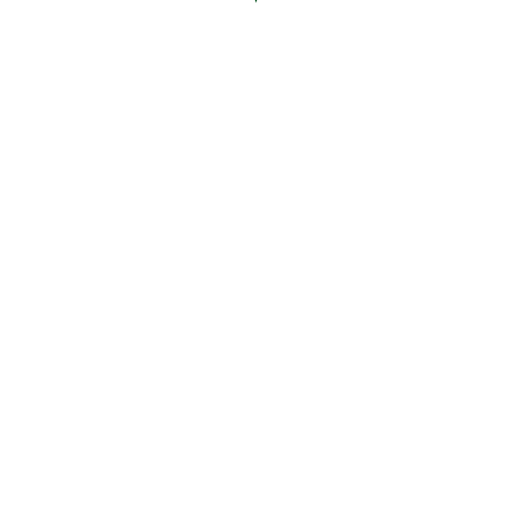
t = 0.00 s
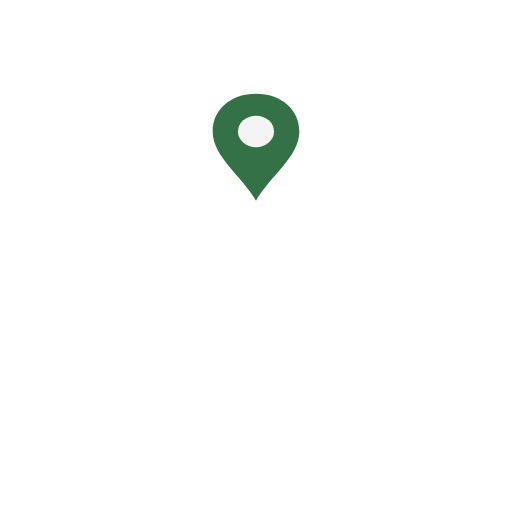
t = 0.16 s
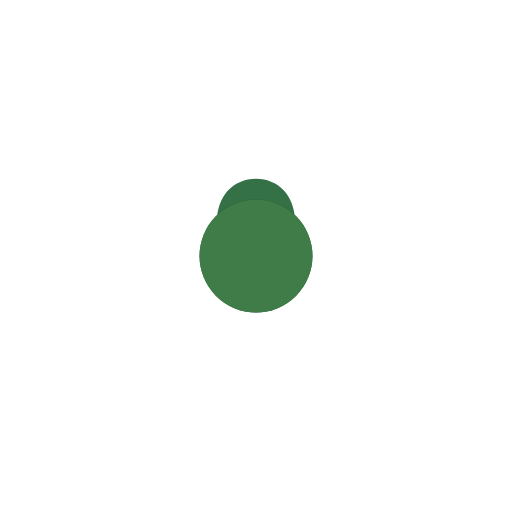
t = 0.32 s
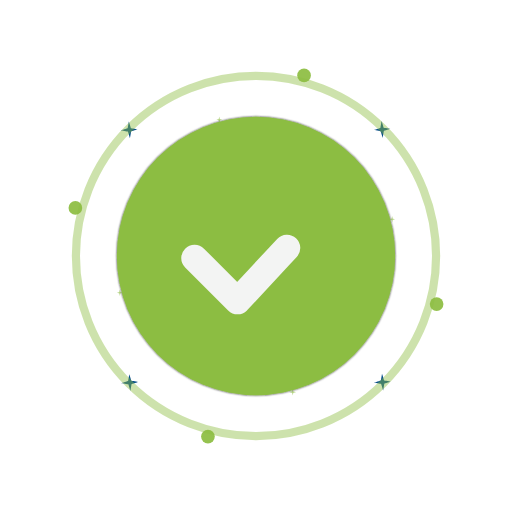
t = 0.48 s
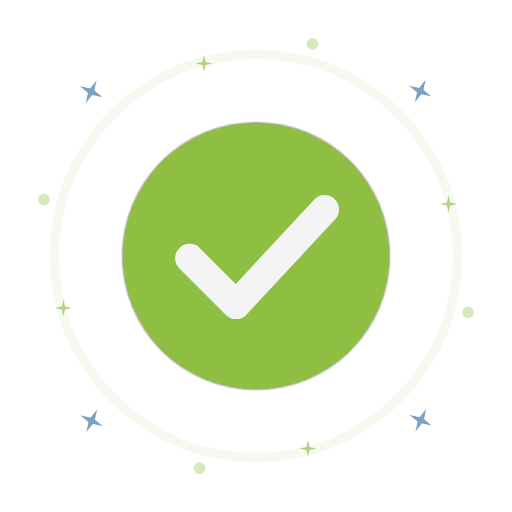
t = 0.64 s
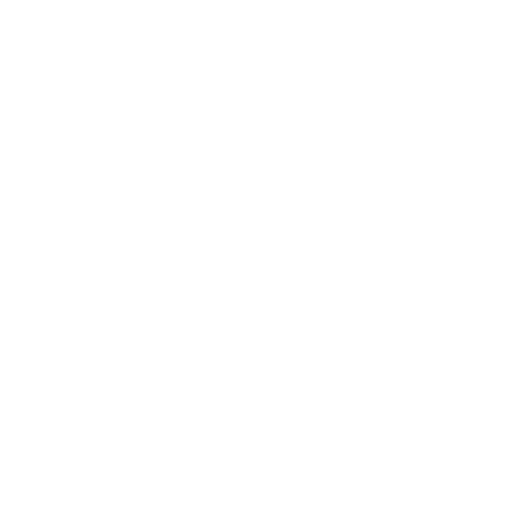
t = 0.80 s

The animated SVG that drew these frames (rendered in a browser with its animation timeline set to each time). Animation: 59 SMIL elements (animate=26,animateTransform=33); one cycle of 0.80 s.

<svg fill="none" height="100%" width="100%" viewBox="0 0 500 500" xmlns:xlink="http://www.w3.org/1999/xlink" xmlns="http://www.w3.org/2000/svg"><defs><filter filterUnits="userSpaceOnUse" height="200%" width="200%" y="-50%" x="-50%" id="f0"><feDropShadow result="dropShadow0" flood-opacity="0.89" flood-color="#000000" stdDeviation="1.2" dy="0" dx="0" in="SourceGraphic" /></filter></defs><g transform="matrix(1,0,0,1,250,250)" id="i1"><g id="i2"><rect height="536" width="536" y="-268" x="-268" fill-rule="evenodd" fill="#000000" fill-opacity="0" /></g></g><g display="inline" id="i3"><animate repeatCount="1" begin="0s" calcMode="discrete" dur="0.8s" values="inline; none; none" keyTimes="0; 0.6646; 1" attributeName="display" /><animate repeatCount="1" attributeName="opacity" dur="0.8s" begin="0s" fill="freeze" values="1; 1; 0; 0" keyTimes="0; 0.4167; 0.625; 1" keySplines="0 0 1 1; 0.32 0 0.67 0; 0 0 1 1" calcMode="spline" /><g transform="translate(250,-60)"><animateTransform repeatCount="1" type="translate" attributeName="transform" dur="0.8s" begin="0s" calcMode="spline" values="250 -60; 250 266; 250 232; 250 266; 250 266" keyTimes="0; 0.25; 0.375; 0.5; 1" keySplines="0.11 0 0.5 0; 0.5 1 0.89 1; 0.11 0 0.5 0; 0 0 1 1" fill="freeze" /><g transform="scale(2.9,3.7)"><animateTransform repeatCount="1" type="scale" attributeName="transform" dur="0.8s" begin="0s" calcMode="spline" values="2.9 3.7; 3.9 2.7; 3.15 3.45; 3.3 3.3; 2.1 2.1; 2.1 2.1" keyTimes="0; 0.25; 0.375; 0.4583; 0.625; 1" keySplines="0.11 0 0.5 0; 0.5 1 0.89 1; 0.42 0 0.58 1; 0.32 0 0.67 0; 0 0 1 1" fill="freeze" /><g transform="translate(0,17)"><g id="i4"><path fill="#347147" d="M0,0C-4,-8,-12,-14,-12,-22C-12,-29,-7,-34,0,-34C7,-34,12,-29,12,-22C12,-14,4,-8,0,0Z" /></g><g id="i4"><ellipse ry="5" rx="5" cy="-22" cx="0" fill="#f3f4f3" /></g></g></g></g></g><g transform="matrix(1,0,0,1,250,250)" display="none" id="i5"><animate repeatCount="1" begin="0s" calcMode="discrete" dur="0.8s" values="none; inline; inline" keyTimes="0; 0.4562; 1" attributeName="display" /><g opacity="0"><animate repeatCount="1" attributeName="opacity" dur="0.8s" begin="0s" fill="freeze" values="0; 0; 0.5; 0.99; 0.95; 0.89; 0.8; 0.69; 0.56; 0.4; 0.21; 0; 0; 0" keyTimes="0; 0.4583; 0.5; 0.5417; 0.5833; 0.625; 0.6667; 0.7083; 0.75; 0.7917; 0.8333; 0.875; 0.9583; 1"  calcMode="linear" /><g transform="translate(130.46,34.71)"><animateTransform repeatCount="1" type="translate" attributeName="transform" dur="0.8s" begin="0s" calcMode="linear" values="130.46 34.71; 130.46 34.71; 153.48 40.83; 171.4 45.6; 184.87 49.18; 194.52 51.75; 200.99 53.47; 204.91 54.51; 206.93 55.05; 207.67 55.24; 207.77 55.27; 207.77 55.27; 207.77 55.27" keyTimes="0; 0.5; 0.5417; 0.5833; 0.625; 0.6667; 0.7083; 0.75; 0.7917; 0.8333; 0.875; 0.9583; 1"  fill="freeze" /><g transform="scale(0.3,0.3)"><animateTransform repeatCount="1" type="scale" attributeName="transform" dur="0.8s" begin="0s" calcMode="linear" values="0.3 0.3; 0.3 0.3; 0.61 0.61; 0.88 0.88; 1.08 1.08; 1.19 1.19; 1.19 1.19; 1.08 1.08; 0.88 0.88; 0.61 0.61; 0.3 0.3; 0.3 0.3; 0.3 0.3" keyTimes="0; 0.5; 0.5417; 0.5833; 0.625; 0.6667; 0.7083; 0.75; 0.7917; 0.8333; 0.875; 0.9583; 1"  fill="freeze" /><g id="i4" transform="translate(0,0)"><ellipse ry="7" rx="7" cy="0" cx="0" fill="#8ebe42" /></g></g></g></g><g opacity="0"><animate repeatCount="1" attributeName="opacity" dur="0.8s" begin="0s" fill="freeze" values="0; 0; 0.5; 0.99; 0.95; 0.89; 0.8; 0.69; 0.56; 0.4; 0.21; 0; 0; 0" keyTimes="0; 0.5; 0.5417; 0.5833; 0.625; 0.6667; 0.7083; 0.75; 0.7917; 0.8333; 0.875; 0.9167; 0.9583; 1"  calcMode="linear" /><g transform="translate(99.17,98.82)"><animateTransform repeatCount="1" type="translate" attributeName="transform" dur="0.8s" begin="0s" calcMode="linear" values="99.17 98.82; 99.17 98.82; 118.15 117.73; 132.93 132.45; 144.04 143.52; 152 151.45; 157.33 156.76; 160.57 159.99; 162.23 161.65; 162.84 162.25; 162.93 162.34; 162.93 162.34; 162.93 162.34" keyTimes="0; 0.5417; 0.5833; 0.625; 0.6667; 0.7083; 0.75; 0.7917; 0.8333; 0.875; 0.9167; 0.9583; 1"  fill="freeze" /><g transform="rotate(0)"><animateTransform repeatCount="1" type="rotate" attributeName="transform" dur="0.8s" begin="0s" calcMode="linear" values="0; 6; 12; 18; 24; 30; 36; 42; 48; 54; 60; 66; 72; 78; 84; 90; 96; 102; 108; 114; 120; 126; 132; 138; 138" keyTimes="0; 0.0417; 0.0833; 0.125; 0.1667; 0.2083; 0.25; 0.2917; 0.3333; 0.375; 0.4167; 0.4583; 0.5; 0.5417; 0.5833; 0.625; 0.6667; 0.7083; 0.75; 0.7917; 0.8333; 0.875; 0.9167; 0.9583; 1"  fill="freeze" /><g transform="scale(0.3,0.3)"><animateTransform repeatCount="1" type="scale" attributeName="transform" dur="0.8s" begin="0s" calcMode="linear" values="0.3 0.3; 0.3 0.3; 0.64 0.64; 0.94 0.94; 1.17 1.17; 1.28 1.28; 1.28 1.28; 1.17 1.17; 0.94 0.94; 0.64 0.64; 0.3 0.3; 0.3 0.3; 0.3 0.3" keyTimes="0; 0.5417; 0.5833; 0.625; 0.6667; 0.7083; 0.75; 0.7917; 0.8333; 0.875; 0.9167; 0.9583; 1"  fill="freeze" /><g id="i4" transform="translate(0,0)"><path d="M0,-11C0,-11,2.12,-2.12,2.12,-2.12C2.12,-2.12,11,0,11,0C11,0,2.12,2.12,2.12,2.12C2.12,2.12,0,11,0,11C0,11,-2.12,2.12,-2.12,2.12C-2.12,2.12,-11,0,-11,0C-11,0,-2.12,-2.12,-2.12,-2.12C-2.12,-2.12,0,-11,0,-11Z" fill="#054c88" /></g></g></g></g></g><g opacity="0"><animate repeatCount="1" attributeName="opacity" dur="0.8s" begin="0s" fill="freeze" values="0; 0; 0.5; 0.99; 0.95; 0.89; 0.8; 0.69; 0.56; 0.4; 0.21; 0; 0" keyTimes="0; 0.5417; 0.5833; 0.625; 0.6667; 0.7083; 0.75; 0.7917; 0.8333; 0.875; 0.9167; 0.9583; 1"  calcMode="linear" /><g transform="translate(33.87,125.51)"><animateTransform repeatCount="1" type="translate" attributeName="transform" dur="0.8s" begin="0s" calcMode="linear" values="33.87 125.51; 33.87 125.51; 39.3 145.63; 43.53 161.29; 46.71 173.07; 48.98 181.5; 50.51 187.16; 51.44 190.59; 51.91 192.35; 52.09 193; 52.11 193.09; 52.11 193.09" keyTimes="0; 0.5833; 0.625; 0.6667; 0.7083; 0.75; 0.7917; 0.8333; 0.875; 0.9167; 0.9583; 1"  fill="freeze" /><g transform="scale(0.3,0.3)"><animateTransform repeatCount="1" type="scale" attributeName="transform" dur="0.8s" begin="0s" calcMode="linear" values="0.3 0.3; 0.3 0.3; 0.57 0.57; 0.81 0.81; 0.99 0.99; 1.09 1.09; 1.09 1.09; 0.99 0.99; 0.81 0.81; 0.57 0.57; 0.3 0.3; 0.3 0.3" keyTimes="0; 0.5833; 0.625; 0.6667; 0.7083; 0.75; 0.7917; 0.8333; 0.875; 0.9167; 0.9583; 1"  fill="freeze" /><g id="i4" transform="translate(0,0)"><path d="M0,-8C0,-8,1.41,-1.41,1.41,-1.41C1.41,-1.41,8,0,8,0C8,0,1.41,1.41,1.41,1.41C1.41,1.41,0,8,0,8C0,8,-1.41,1.41,-1.41,1.41C-1.41,1.41,-8,0,-8,0C-8,0,-1.41,-1.41,-1.41,-1.41C-1.41,-1.41,0,-8,0,-8Z" fill="#8ebe42" /></g></g></g></g></g><g transform="matrix(1,0,0,1,250,250)" display="none" id="i6"><animate repeatCount="1" begin="0s" calcMode="discrete" dur="0.8s" values="none; inline; inline" keyTimes="0; 0.4562; 1" attributeName="display" /><g opacity="0"><animate repeatCount="1" attributeName="opacity" dur="0.8s" begin="0s" fill="freeze" values="0; 0; 0.5; 0.99; 0.95; 0.89; 0.8; 0.69; 0.56; 0.4; 0.21; 0; 0; 0" keyTimes="0; 0.4583; 0.5; 0.5417; 0.5833; 0.625; 0.6667; 0.7083; 0.75; 0.7917; 0.8333; 0.875; 0.9583; 1"  calcMode="linear" /><g transform="translate(-34.71,130.46)"><animateTransform repeatCount="1" type="translate" attributeName="transform" dur="0.8s" begin="0s" calcMode="linear" values="-34.71 130.46; -34.71 130.46; -40.83 153.48; -45.6 171.4; -49.18 184.87; -51.75 194.52; -53.47 200.99; -54.51 204.91; -55.05 206.93; -55.24 207.67; -55.27 207.77; -55.27 207.77; -55.27 207.77" keyTimes="0; 0.5; 0.5417; 0.5833; 0.625; 0.6667; 0.7083; 0.75; 0.7917; 0.8333; 0.875; 0.9583; 1"  fill="freeze" /><g transform="scale(0.3,0.3)"><animateTransform repeatCount="1" type="scale" attributeName="transform" dur="0.8s" begin="0s" calcMode="linear" values="0.3 0.3; 0.3 0.3; 0.61 0.61; 0.88 0.88; 1.08 1.08; 1.19 1.19; 1.19 1.19; 1.08 1.08; 0.88 0.88; 0.61 0.61; 0.3 0.3; 0.3 0.3; 0.3 0.3" keyTimes="0; 0.5; 0.5417; 0.5833; 0.625; 0.6667; 0.7083; 0.75; 0.7917; 0.8333; 0.875; 0.9583; 1"  fill="freeze" /><g id="i4" transform="translate(0,0)"><ellipse ry="7" rx="7" cy="0" cx="0" fill="#8ebe42" /></g></g></g></g><g opacity="0"><animate repeatCount="1" attributeName="opacity" dur="0.8s" begin="0s" fill="freeze" values="0; 0; 0.5; 0.99; 0.95; 0.89; 0.8; 0.69; 0.56; 0.4; 0.21; 0; 0; 0" keyTimes="0; 0.5; 0.5417; 0.5833; 0.625; 0.6667; 0.7083; 0.75; 0.7917; 0.8333; 0.875; 0.9167; 0.9583; 1"  calcMode="linear" /><g transform="translate(-98.82,99.17)"><animateTransform repeatCount="1" type="translate" attributeName="transform" dur="0.8s" begin="0s" calcMode="linear" values="-98.82 99.17; -98.82 99.17; -117.73 118.15; -132.45 132.93; -143.52 144.04; -151.45 151.99; -156.76 157.33; -159.99 160.56; -161.65 162.23; -162.25 162.84; -162.34 162.93; -162.34 162.93; -162.34 162.93" keyTimes="0; 0.5417; 0.5833; 0.625; 0.6667; 0.7083; 0.75; 0.7917; 0.8333; 0.875; 0.9167; 0.9583; 1"  fill="freeze" /><g transform="rotate(0)"><animateTransform repeatCount="1" type="rotate" attributeName="transform" dur="0.8s" begin="0s" calcMode="linear" values="0; 6; 12; 18; 24; 30; 36; 42; 48; 54; 60; 66; 72; 78; 84; 90; 96; 102; 108; 114; 120; 126; 132; 138; 138" keyTimes="0; 0.0417; 0.0833; 0.125; 0.1667; 0.2083; 0.25; 0.2917; 0.3333; 0.375; 0.4167; 0.4583; 0.5; 0.5417; 0.5833; 0.625; 0.6667; 0.7083; 0.75; 0.7917; 0.8333; 0.875; 0.9167; 0.9583; 1"  fill="freeze" /><g transform="scale(0.3,0.3)"><animateTransform repeatCount="1" type="scale" attributeName="transform" dur="0.8s" begin="0s" calcMode="linear" values="0.3 0.3; 0.3 0.3; 0.64 0.64; 0.94 0.94; 1.17 1.17; 1.28 1.28; 1.28 1.28; 1.17 1.17; 0.94 0.94; 0.64 0.64; 0.3 0.3; 0.3 0.3; 0.3 0.3" keyTimes="0; 0.5417; 0.5833; 0.625; 0.6667; 0.7083; 0.75; 0.7917; 0.8333; 0.875; 0.9167; 0.9583; 1"  fill="freeze" /><g id="i4" transform="translate(0,0)"><path d="M0,-11C0,-11,2.12,-2.12,2.12,-2.12C2.12,-2.12,11,0,11,0C11,0,2.12,2.12,2.12,2.12C2.12,2.12,0,11,0,11C0,11,-2.12,2.12,-2.12,2.12C-2.12,2.12,-11,0,-11,0C-11,0,-2.12,-2.12,-2.12,-2.12C-2.12,-2.12,0,-11,0,-11Z" fill="#054c88" /></g></g></g></g></g><g opacity="0"><animate repeatCount="1" attributeName="opacity" dur="0.8s" begin="0s" fill="freeze" values="0; 0; 0.5; 0.99; 0.95; 0.89; 0.8; 0.69; 0.56; 0.4; 0.21; 0; 0" keyTimes="0; 0.5417; 0.5833; 0.625; 0.6667; 0.7083; 0.75; 0.7917; 0.8333; 0.875; 0.9167; 0.9583; 1"  calcMode="linear" /><g transform="translate(-125.51,33.87)"><animateTransform repeatCount="1" type="translate" attributeName="transform" dur="0.8s" begin="0s" calcMode="linear" values="-125.51 33.87; -125.51 33.87; -145.63 39.3; -161.29 43.53; -173.07 46.71; -181.5 48.98; -187.16 50.51; -190.59 51.44; -192.35 51.91; -193 52.09; -193.09 52.11; -193.09 52.11" keyTimes="0; 0.5833; 0.625; 0.6667; 0.7083; 0.75; 0.7917; 0.8333; 0.875; 0.9167; 0.9583; 1"  fill="freeze" /><g transform="scale(0.3,0.3)"><animateTransform repeatCount="1" type="scale" attributeName="transform" dur="0.8s" begin="0s" calcMode="linear" values="0.3 0.3; 0.3 0.3; 0.57 0.57; 0.81 0.81; 0.99 0.99; 1.09 1.09; 1.09 1.09; 0.99 0.99; 0.81 0.81; 0.57 0.57; 0.3 0.3; 0.3 0.3" keyTimes="0; 0.5833; 0.625; 0.6667; 0.7083; 0.75; 0.7917; 0.8333; 0.875; 0.9167; 0.9583; 1"  fill="freeze" /><g id="i4" transform="translate(0,0)"><path d="M0,-8C0,-8,1.41,-1.41,1.41,-1.41C1.41,-1.41,8,0,8,0C8,0,1.41,1.41,1.41,1.41C1.41,1.41,0,8,0,8C0,8,-1.41,1.41,-1.41,1.41C-1.41,1.41,-8,0,-8,0C-8,0,-1.41,-1.41,-1.41,-1.41C-1.41,-1.41,0,-8,0,-8Z" fill="#8ebe42" /></g></g></g></g></g><g transform="matrix(1,0,0,1,250,250)" display="none" id="i7"><animate repeatCount="1" begin="0s" calcMode="discrete" dur="0.8s" values="none; inline; inline" keyTimes="0; 0.4562; 1" attributeName="display" /><g opacity="0"><animate repeatCount="1" attributeName="opacity" dur="0.8s" begin="0s" fill="freeze" values="0; 0; 0.5; 0.99; 0.95; 0.89; 0.8; 0.69; 0.56; 0.4; 0.21; 0; 0; 0" keyTimes="0; 0.4583; 0.5; 0.5417; 0.5833; 0.625; 0.6667; 0.7083; 0.75; 0.7917; 0.8333; 0.875; 0.9583; 1"  calcMode="linear" /><g transform="translate(-130.46,-34.71)"><animateTransform repeatCount="1" type="translate" attributeName="transform" dur="0.8s" begin="0s" calcMode="linear" values="-130.46 -34.71; -130.46 -34.71; -153.47 -40.83; -171.4 -45.6; -184.87 -49.18; -194.52 -51.75; -200.99 -53.47; -204.91 -54.51; -206.93 -55.05; -207.67 -55.25; -207.77 -55.27; -207.77 -55.27; -207.77 -55.27" keyTimes="0; 0.5; 0.5417; 0.5833; 0.625; 0.6667; 0.7083; 0.75; 0.7917; 0.8333; 0.875; 0.9583; 1"  fill="freeze" /><g transform="scale(0.3,0.3)"><animateTransform repeatCount="1" type="scale" attributeName="transform" dur="0.8s" begin="0s" calcMode="linear" values="0.3 0.3; 0.3 0.3; 0.61 0.61; 0.88 0.88; 1.08 1.08; 1.19 1.19; 1.19 1.19; 1.08 1.08; 0.88 0.88; 0.61 0.61; 0.3 0.3; 0.3 0.3; 0.3 0.3" keyTimes="0; 0.5; 0.5417; 0.5833; 0.625; 0.6667; 0.7083; 0.75; 0.7917; 0.8333; 0.875; 0.9583; 1"  fill="freeze" /><g id="i4" transform="translate(0,0)"><ellipse ry="7" rx="7" cy="0" cx="0" fill="#8ebe42" /></g></g></g></g><g opacity="0"><animate repeatCount="1" attributeName="opacity" dur="0.8s" begin="0s" fill="freeze" values="0; 0; 0.5; 0.99; 0.95; 0.89; 0.8; 0.69; 0.56; 0.4; 0.21; 0; 0; 0" keyTimes="0; 0.5; 0.5417; 0.5833; 0.625; 0.6667; 0.7083; 0.75; 0.7917; 0.8333; 0.875; 0.9167; 0.9583; 1"  calcMode="linear" /><g transform="translate(-99.17,-98.82)"><animateTransform repeatCount="1" type="translate" attributeName="transform" dur="0.8s" begin="0s" calcMode="linear" values="-99.17 -98.82; -99.17 -98.82; -118.15 -117.73; -132.93 -132.45; -144.04 -143.52; -151.99 -151.45; -157.33 -156.77; -160.56 -159.99; -162.23 -161.65; -162.84 -162.26; -162.93 -162.34; -162.93 -162.34; -162.93 -162.34" keyTimes="0; 0.5417; 0.5833; 0.625; 0.6667; 0.7083; 0.75; 0.7917; 0.8333; 0.875; 0.9167; 0.9583; 1"  fill="freeze" /><g transform="rotate(0)"><animateTransform repeatCount="1" type="rotate" attributeName="transform" dur="0.8s" begin="0s" calcMode="linear" values="0; 6; 12; 18; 24; 30; 36; 42; 48; 54; 60; 66; 72; 78; 84; 90; 96; 102; 108; 114; 120; 126; 132; 138; 138" keyTimes="0; 0.0417; 0.0833; 0.125; 0.1667; 0.2083; 0.25; 0.2917; 0.3333; 0.375; 0.4167; 0.4583; 0.5; 0.5417; 0.5833; 0.625; 0.6667; 0.7083; 0.75; 0.7917; 0.8333; 0.875; 0.9167; 0.9583; 1"  fill="freeze" /><g transform="scale(0.3,0.3)"><animateTransform repeatCount="1" type="scale" attributeName="transform" dur="0.8s" begin="0s" calcMode="linear" values="0.3 0.3; 0.3 0.3; 0.64 0.64; 0.94 0.94; 1.17 1.17; 1.28 1.28; 1.28 1.28; 1.17 1.17; 0.94 0.94; 0.64 0.64; 0.3 0.3; 0.3 0.3; 0.3 0.3" keyTimes="0; 0.5417; 0.5833; 0.625; 0.6667; 0.7083; 0.75; 0.7917; 0.8333; 0.875; 0.9167; 0.9583; 1"  fill="freeze" /><g id="i4" transform="translate(0,0)"><path d="M0,-11C0,-11,2.12,-2.12,2.12,-2.12C2.12,-2.12,11,0,11,0C11,0,2.12,2.12,2.12,2.12C2.12,2.12,0,11,0,11C0,11,-2.12,2.12,-2.12,2.12C-2.12,2.12,-11,0,-11,0C-11,0,-2.12,-2.12,-2.12,-2.12C-2.12,-2.12,0,-11,0,-11Z" fill="#054c88" /></g></g></g></g></g><g opacity="0"><animate repeatCount="1" attributeName="opacity" dur="0.8s" begin="0s" fill="freeze" values="0; 0; 0.5; 0.99; 0.95; 0.89; 0.8; 0.69; 0.56; 0.4; 0.21; 0; 0" keyTimes="0; 0.5417; 0.5833; 0.625; 0.6667; 0.7083; 0.75; 0.7917; 0.8333; 0.875; 0.9167; 0.9583; 1"  calcMode="linear" /><g transform="translate(-33.87,-125.51)"><animateTransform repeatCount="1" type="translate" attributeName="transform" dur="0.8s" begin="0s" calcMode="linear" values="-33.87 -125.51; -33.87 -125.51; -39.3 -145.63; -43.53 -161.29; -46.7 -173.07; -48.98 -181.5; -50.51 -187.16; -51.43 -190.59; -51.91 -192.35; -52.08 -193; -52.11 -193.09; -52.11 -193.09" keyTimes="0; 0.5833; 0.625; 0.6667; 0.7083; 0.75; 0.7917; 0.8333; 0.875; 0.9167; 0.9583; 1"  fill="freeze" /><g transform="scale(0.3,0.3)"><animateTransform repeatCount="1" type="scale" attributeName="transform" dur="0.8s" begin="0s" calcMode="linear" values="0.3 0.3; 0.3 0.3; 0.57 0.57; 0.81 0.81; 0.99 0.99; 1.09 1.09; 1.09 1.09; 0.99 0.99; 0.81 0.81; 0.57 0.57; 0.3 0.3; 0.3 0.3" keyTimes="0; 0.5833; 0.625; 0.6667; 0.7083; 0.75; 0.7917; 0.8333; 0.875; 0.9167; 0.9583; 1"  fill="freeze" /><g id="i4" transform="translate(0,0)"><path d="M0,-8C0,-8,1.41,-1.41,1.41,-1.41C1.41,-1.41,8,0,8,0C8,0,1.41,1.41,1.41,1.41C1.41,1.41,0,8,0,8C0,8,-1.41,1.41,-1.41,1.41C-1.41,1.41,-8,0,-8,0C-8,0,-1.41,-1.41,-1.41,-1.41C-1.41,-1.41,0,-8,0,-8Z" fill="#8ebe42" /></g></g></g></g></g><g transform="matrix(1,0,0,1,250,250)" display="none" id="i8"><animate repeatCount="1" begin="0s" calcMode="discrete" dur="0.8s" values="none; inline; inline" keyTimes="0; 0.4562; 1" attributeName="display" /><g opacity="0"><animate repeatCount="1" attributeName="opacity" dur="0.8s" begin="0s" fill="freeze" values="0; 0; 0.5; 0.99; 0.95; 0.89; 0.8; 0.69; 0.56; 0.4; 0.21; 0; 0; 0" keyTimes="0; 0.4583; 0.5; 0.5417; 0.5833; 0.625; 0.6667; 0.7083; 0.75; 0.7917; 0.8333; 0.875; 0.9583; 1"  calcMode="linear" /><g transform="translate(34.71,-130.46)"><animateTransform repeatCount="1" type="translate" attributeName="transform" dur="0.8s" begin="0s" calcMode="linear" values="34.71 -130.46; 34.71 -130.46; 40.83 -153.47; 45.6 -171.4; 49.18 -184.87; 51.75 -194.52; 53.47 -200.99; 54.51 -204.91; 55.05 -206.93; 55.25 -207.67; 55.27 -207.77; 55.27 -207.77; 55.27 -207.77" keyTimes="0; 0.5; 0.5417; 0.5833; 0.625; 0.6667; 0.7083; 0.75; 0.7917; 0.8333; 0.875; 0.9583; 1"  fill="freeze" /><g transform="scale(0.3,0.3)"><animateTransform repeatCount="1" type="scale" attributeName="transform" dur="0.8s" begin="0s" calcMode="linear" values="0.3 0.3; 0.3 0.3; 0.61 0.61; 0.88 0.88; 1.08 1.08; 1.19 1.19; 1.19 1.19; 1.08 1.08; 0.88 0.88; 0.61 0.61; 0.3 0.3; 0.3 0.3; 0.3 0.3" keyTimes="0; 0.5; 0.5417; 0.5833; 0.625; 0.6667; 0.7083; 0.75; 0.7917; 0.8333; 0.875; 0.9583; 1"  fill="freeze" /><g id="i4" transform="translate(0,0)"><ellipse ry="7" rx="7" cy="0" cx="0" fill="#8ebe42" /></g></g></g></g><g opacity="0"><animate repeatCount="1" attributeName="opacity" dur="0.8s" begin="0s" fill="freeze" values="0; 0; 0.5; 0.99; 0.95; 0.89; 0.8; 0.69; 0.56; 0.4; 0.21; 0; 0; 0" keyTimes="0; 0.5; 0.5417; 0.5833; 0.625; 0.6667; 0.7083; 0.75; 0.7917; 0.8333; 0.875; 0.9167; 0.9583; 1"  calcMode="linear" /><g transform="translate(98.82,-99.17)"><animateTransform repeatCount="1" type="translate" attributeName="transform" dur="0.8s" begin="0s" calcMode="linear" values="98.82 -99.17; 98.82 -99.17; 117.73 -118.15; 132.45 -132.93; 143.52 -144.03; 151.45 -151.99; 156.77 -157.33; 159.99 -160.56; 161.65 -162.22; 162.26 -162.84; 162.34 -162.93; 162.34 -162.93; 162.34 -162.93" keyTimes="0; 0.5417; 0.5833; 0.625; 0.6667; 0.7083; 0.75; 0.7917; 0.8333; 0.875; 0.9167; 0.9583; 1"  fill="freeze" /><g transform="rotate(0)"><animateTransform repeatCount="1" type="rotate" attributeName="transform" dur="0.8s" begin="0s" calcMode="linear" values="0; 6; 12; 18; 24; 30; 36; 42; 48; 54; 60; 66; 72; 78; 84; 90; 96; 102; 108; 114; 120; 126; 132; 138; 138" keyTimes="0; 0.0417; 0.0833; 0.125; 0.1667; 0.2083; 0.25; 0.2917; 0.3333; 0.375; 0.4167; 0.4583; 0.5; 0.5417; 0.5833; 0.625; 0.6667; 0.7083; 0.75; 0.7917; 0.8333; 0.875; 0.9167; 0.9583; 1"  fill="freeze" /><g transform="scale(0.3,0.3)"><animateTransform repeatCount="1" type="scale" attributeName="transform" dur="0.8s" begin="0s" calcMode="linear" values="0.3 0.3; 0.3 0.3; 0.64 0.64; 0.94 0.94; 1.17 1.17; 1.28 1.28; 1.28 1.28; 1.17 1.17; 0.94 0.94; 0.64 0.64; 0.3 0.3; 0.3 0.3; 0.3 0.3" keyTimes="0; 0.5417; 0.5833; 0.625; 0.6667; 0.7083; 0.75; 0.7917; 0.8333; 0.875; 0.9167; 0.9583; 1"  fill="freeze" /><g id="i4" transform="translate(0,0)"><path d="M0,-11C0,-11,2.12,-2.12,2.12,-2.12C2.12,-2.12,11,0,11,0C11,0,2.12,2.12,2.12,2.12C2.12,2.12,0,11,0,11C0,11,-2.12,2.12,-2.12,2.12C-2.12,2.12,-11,0,-11,0C-11,0,-2.12,-2.12,-2.12,-2.12C-2.12,-2.12,0,-11,0,-11Z" fill="#054c88" /></g></g></g></g></g><g opacity="0"><animate repeatCount="1" attributeName="opacity" dur="0.8s" begin="0s" fill="freeze" values="0; 0; 0.5; 0.99; 0.95; 0.89; 0.8; 0.69; 0.56; 0.4; 0.21; 0; 0" keyTimes="0; 0.5417; 0.5833; 0.625; 0.6667; 0.7083; 0.75; 0.7917; 0.8333; 0.875; 0.9167; 0.9583; 1"  calcMode="linear" /><g transform="translate(125.51,-33.87)"><animateTransform repeatCount="1" type="translate" attributeName="transform" dur="0.8s" begin="0s" calcMode="linear" values="125.51 -33.87; 125.51 -33.87; 145.63 -39.3; 161.29 -43.53; 173.07 -46.7; 181.5 -48.98; 187.16 -50.51; 190.59 -51.43; 192.35 -51.91; 193 -52.08; 193.09 -52.11; 193.09 -52.11" keyTimes="0; 0.5833; 0.625; 0.6667; 0.7083; 0.75; 0.7917; 0.8333; 0.875; 0.9167; 0.9583; 1"  fill="freeze" /><g transform="scale(0.3,0.3)"><animateTransform repeatCount="1" type="scale" attributeName="transform" dur="0.8s" begin="0s" calcMode="linear" values="0.3 0.3; 0.3 0.3; 0.57 0.57; 0.81 0.81; 0.99 0.99; 1.09 1.09; 1.09 1.09; 0.99 0.99; 0.81 0.81; 0.57 0.57; 0.3 0.3; 0.3 0.3" keyTimes="0; 0.5833; 0.625; 0.6667; 0.7083; 0.75; 0.7917; 0.8333; 0.875; 0.9167; 0.9583; 1"  fill="freeze" /><g id="i4" transform="translate(0,0)"><path d="M0,-8C0,-8,1.41,-1.41,1.41,-1.41C1.41,-1.41,8,0,8,0C8,0,1.41,1.41,1.41,1.41C1.41,1.41,0,8,0,8C0,8,-1.41,1.41,-1.41,1.41C-1.41,1.41,-8,0,-8,0C-8,0,-1.41,-1.41,-1.41,-1.41C-1.41,-1.41,0,-8,0,-8Z" fill="#8ebe42" /></g></g></g></g></g><g opacity="0.8" display="none" id="i9"><animate repeatCount="1" begin="0s" calcMode="discrete" dur="0.8s" values="none; inline; inline" keyTimes="0; 0.4562; 1" attributeName="display" /><animate repeatCount="1" attributeName="opacity" dur="0.8s" begin="0s" fill="freeze" values="0.8; 0.8; 0; 0" keyTimes="0; 0.4583; 0.9167; 1" keySplines="0 0 1 1; 0 0 0.58 1; 0 0 1 1" calcMode="spline" /><g transform="translate(250,250)"><g transform="scale(1,1)"><animateTransform repeatCount="1" type="scale" attributeName="transform" dur="0.8s" begin="0s" calcMode="spline" values="1 1; 1 1; 1.5 1.5; 1.5 1.5" keyTimes="0; 0.4583; 0.9167; 1" keySplines="0 0 1 1; 0.33 1 0.68 1; 0 0 1 1" fill="freeze" /><g id="i4"><ellipse ry="132" rx="132" cy="0" cx="0" stroke-linejoin="round" stroke-linecap="round" stroke-width="6" stroke="#8ebe42" /></g></g></g></g><g display="none" id="i10"><animate repeatCount="1" begin="0s" calcMode="discrete" dur="0.8s" values="none; inline; inline" keyTimes="0; 0.3729; 1" attributeName="display" /><g transform="translate(250,250)"><g filter="url(#f0)" transform="scale(0.2,0.2)"><animateTransform repeatCount="1" type="scale" attributeName="transform" dur="0.8s" begin="0s" calcMode="linear" values="0.2 0.2; 0.2 0.2; 0.64 0.64; 0.91 0.91; 1.04 1.04; 1.08 1.08; 1.06 1.06; 1.02 1.02; 1 1; 1 1" keyTimes="0; 0.375; 0.4167; 0.4583; 0.5; 0.5417; 0.5833; 0.625; 0.6667; 1"  fill="freeze" /><g id="i4"><ellipse ry="130" rx="130" cy="0" cx="0" fill="#347147"><animate repeatCount="1" attributeName="fill" dur="0.8s" begin="0s" fill="freeze" values="#347147; #347147; #8ebe42; #8ebe42" keyTimes="0; 0.375; 0.625; 1" keySplines="0 0 1 1; 0 0 0.58 1; 0 0 1 1" calcMode="spline" /></ellipse></g></g></g></g><g display="none" id="i11"><animate repeatCount="1" begin="0s" calcMode="discrete" dur="0.8s" values="none; inline; inline" keyTimes="0; 0.4562; 1" attributeName="display" /><g transform="translate(250,250)"><g transform="scale(1,1)"><animateTransform repeatCount="1" type="scale" attributeName="transform" dur="0.8s" begin="0s" calcMode="spline" values="1 1; 1 1; 1 1; 1.1 1.1; 1 1; 1 1" keyTimes="0; 0.4583; 0.75; 0.8333; 0.9583; 1" keySplines="0 0 1 1; 0 0 1 1; 0 0 0.58 1; 0.42 0 0.58 1; 0 0 1 1" fill="freeze" /><g id="i4"><path display="none" stroke-dasharray="0 100" pathLength="100" d="M-60,2C-60,2,-18,44,-18,44C-18,44,62,-42,62,-42" stroke-linejoin="round" stroke-linecap="round" stroke-width="26" stroke="#f3f4f3"><animate repeatCount="1" fill="freeze" begin="0s" dur="0.8s" calcMode="linear" keyTimes="0; 0.5; 0.5208; 0.5417; 0.5625; 0.5833; 0.6042; 0.625; 0.6458; 0.6667; 0.6875; 0.7083; 0.7292; 0.75; 0.7708; 0.7917; 1" values="0 100; 0 100; 6.76 93.24; 32.47 67.53; 53.41 46.59; 66.7 33.3; 75.94 24.06; 82.7 17.3; 87.78 12.22; 91.64 8.36; 94.55 5.45; 96.71 3.29; 98.24 1.76; 99.26 0.74; 99.82 0.18; 100 0; 100 0" attributeName="stroke-dasharray" /><animate repeatCount="1" fill="freeze" begin="0s" dur="0.8s" calcMode="linear" keyTimes="0; 0.5; 0.5208; 0.5417; 0.5625; 0.5833; 0.6042; 0.625; 0.6458; 0.6667; 0.6875; 0.7083; 0.7292; 0.75; 0.7708; 0.7917; 1" values="0; 0; 0; 0; 0; 0; 0; 0; 0; 0; 0; 0; 0; 0; 0; 0; 0" attributeName="stroke-dashoffset" /><animate repeatCount="1" fill="freeze" begin="0s" dur="0.8s" calcMode="discrete" keyTimes="0; 0.5007; 1" values="none; inline; inline" attributeName="display" /></path></g></g></g></g></svg>
